Run: headless pygame with SDL's dummy video driver; simulated clock (each Clock.tick advances the game by its frame time, no real sleeping); random seed 0; keys injected as events and as key.get_pressed() state; no mouse input.
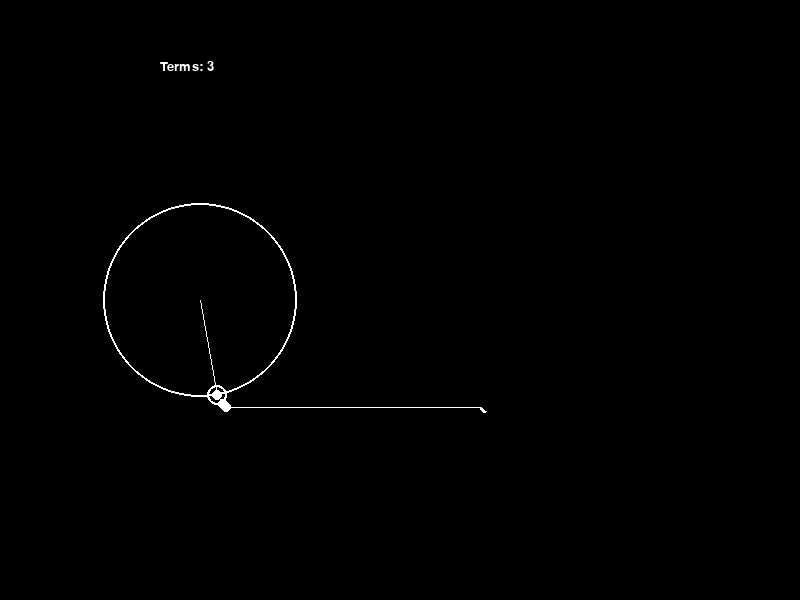
Frame 1 of 4 · flips 1–60 · no input
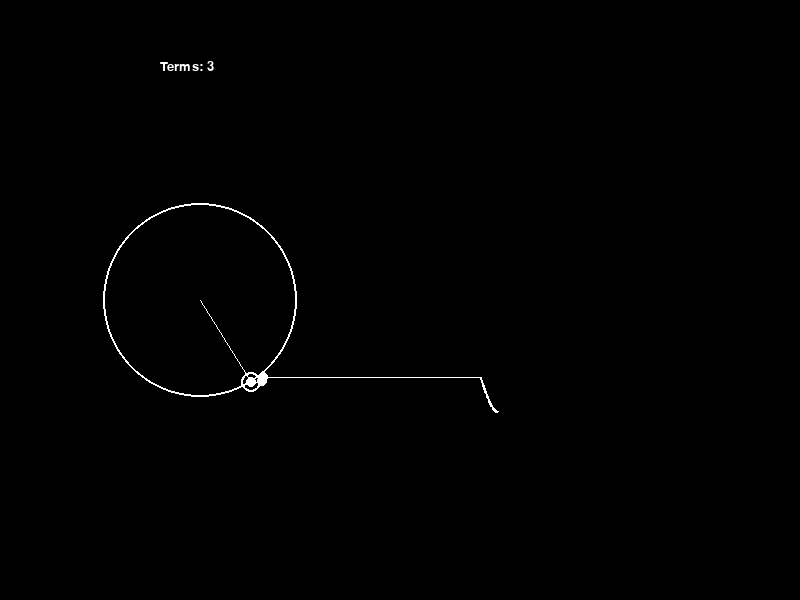
Frame 2 of 4 · flips 61–180 · tapped SPACE, RETURN · held RIGHT (→), D
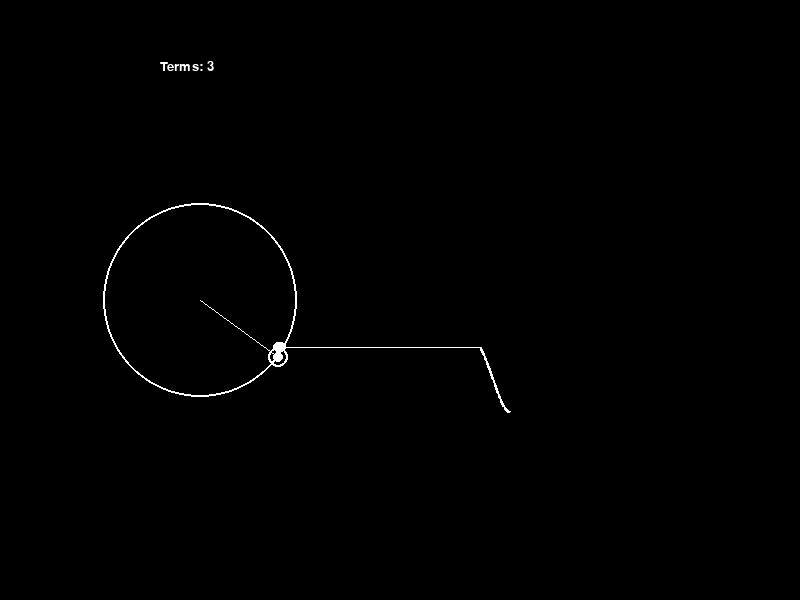
Frame 3 of 4 · flips 181–300 · held DOWN (↓), S
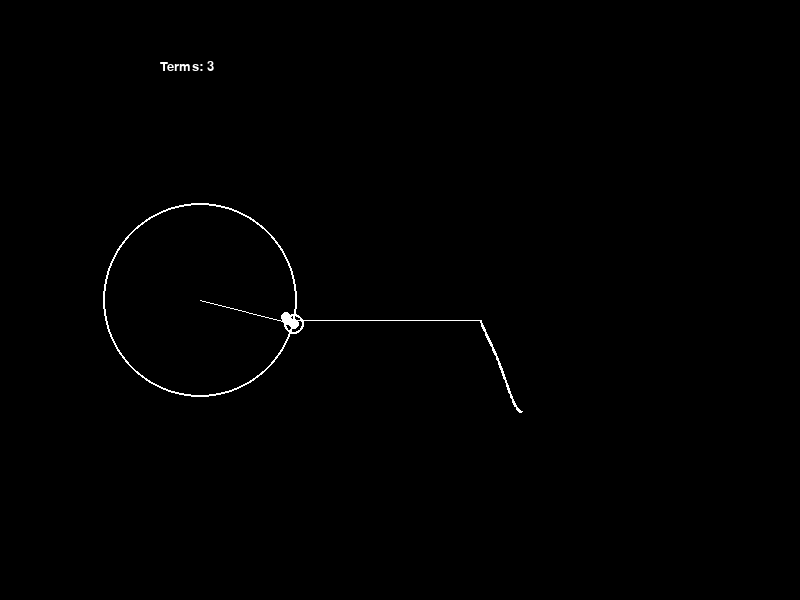
Frame 4 of 4 · flips 301–420 · held LEFT (←), A, UP (↑), W

The pygame program that drew these frames:

import pygame
from pygame.locals import *

import math
import argparse


BLACK = (0, 0, 0)
WHITE = (255, 255, 255)

SCREEN_WIDTH = 800
SCREEN_HEIGHT = 600

def main(args):
    # Set up the drawing window
    pygame.init()
    screen = pygame.display.set_mode([SCREEN_WIDTH, SCREEN_HEIGHT])
    font = pygame.font.SysFont('Times New Roman', 20)

    NUM_TERMS = args.terms

    theta = 0
    d_theta = 2*math.pi/2e3
    dt = 0.1
    fund_radius = SCREEN_HEIGHT/5

    plot_point_list = []

    # Run until the user asks to quit
    running = True
    while running:

        # Did the user click the window close button?
        for event in pygame.event.get():
            if event.type == pygame.QUIT:
                running = False

        # Fill the background with black
        screen.fill(BLACK)

        prev_dot_pos = (SCREEN_WIDTH/4, SCREEN_HEIGHT/2)
        for terms in range(NUM_TERMS):  
            n = terms*2+1
            a_n = 4*(2)/((math.pi)**2*n**2)
            # circle
            cntr_pos = prev_dot_pos
            radius = fund_radius * a_n
            width = 2
            pygame.draw.circle(screen, WHITE, cntr_pos, radius, width)

            # dot on outer edge
            dot_pos = (cntr_pos[0] + radius*math.sin(n*theta), cntr_pos[1] + radius*math.cos(n*theta))
            radius = 5
            pygame.draw.circle(screen, WHITE, dot_pos, radius)

            # line from center to outer dot
            pygame.draw.line(screen, WHITE, cntr_pos, dot_pos)

            prev_dot_pos = dot_pos
        
        # update angle step
        theta = theta + d_theta if theta < 2*math.pi else 0
        endpoint = prev_dot_pos

        # move all points to the right by step amount
        plot_point_list = [ (point[0] + dt, point[1]) for point in plot_point_list]
        plot_point_list.append((3*SCREEN_WIDTH/5, endpoint[1]))

        # remove off-screen points
        if len(plot_point_list) > 2e3:
            plot_point_list.pop(0)

        # draw line from last circle to plot
        pygame.draw.line(screen, WHITE, endpoint, plot_point_list[-1])

        # draw lines connecting plot points
        if len(plot_point_list)>=2:
            pygame.draw.lines(screen, WHITE, False, plot_point_list, 2)       

        # display text and update screen
        textsurface = font.render(f"Terms: {NUM_TERMS}", True, WHITE)
        screen.blit(textsurface, (SCREEN_WIDTH/5, SCREEN_HEIGHT/10))
        pygame.display.flip()


    pygame.quit()

if __name__ == '__main__':
    # get args
    parser = argparse.ArgumentParser()
    parser.add_argument("-t", "--terms", help="number of sinusoidal terms", type=int, default=3)
    args = parser.parse_args()

    main(args)
